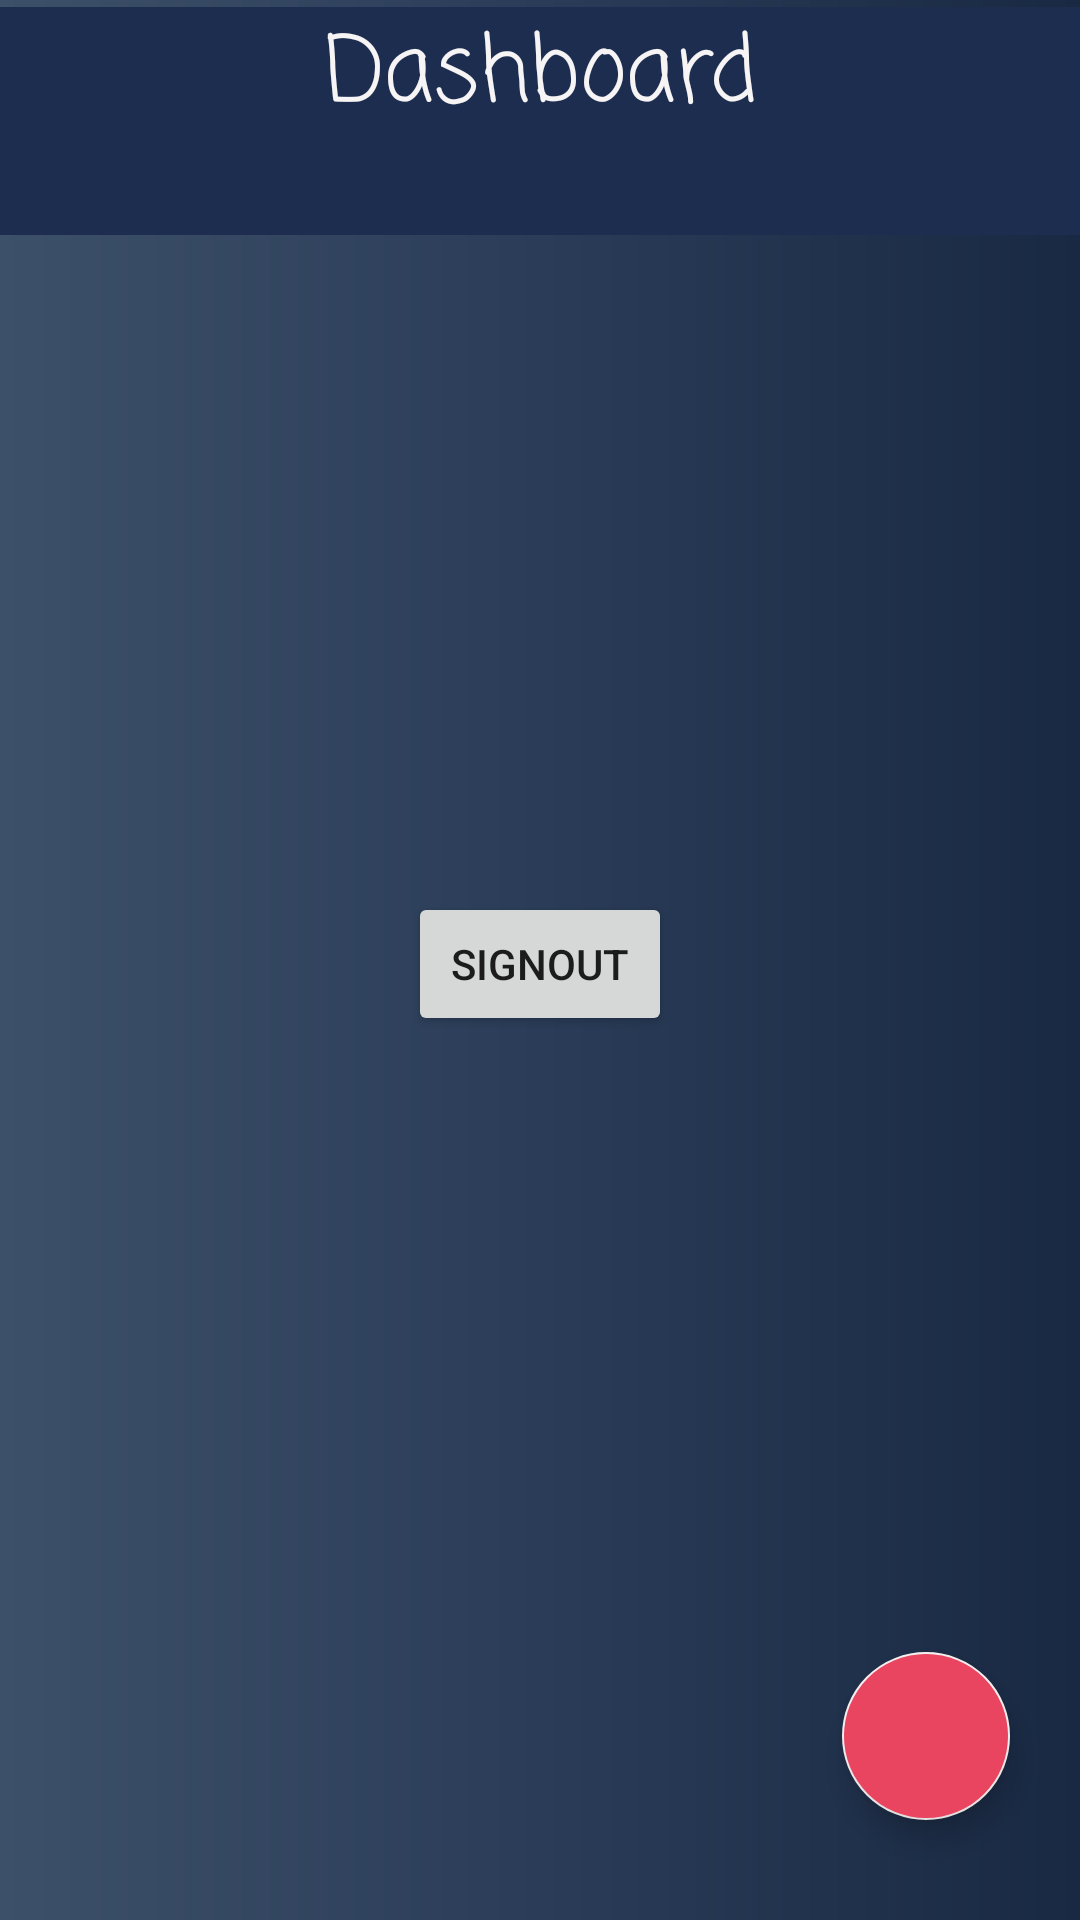

The Android layout XML behind this screen, and the referenced resources:
<!-- AndroidManifest.xml: application theme Theme.GoSyncv11 -->
<!-- res/layout/activity_dashboard.xml -->
<?xml version="1.0" encoding="utf-8"?>
<androidx.constraintlayout.widget.ConstraintLayout xmlns:android="http://schemas.android.com/apk/res/android"
    xmlns:app="http://schemas.android.com/apk/res-auto"
    xmlns:tools="http://schemas.android.com/tools"
    android:layout_width="match_parent"
    android:layout_height="match_parent"
    android:background="@drawable/back"
    tools:context=".DashboardActivity">


    <TextView
        android:id="@+id/textView8"
        android:layout_width="407dp"
        android:layout_height="76dp"
        android:background="#1d2d50"
        android:fontFamily="casual"
        android:text="@string/dashboard"
        android:textAlignment="center"
        android:textColor="#F6F4F4"
        android:textSize="30sp"
        app:layout_constraintBottom_toBottomOf="parent"
        app:layout_constraintEnd_toEndOf="parent"
        app:layout_constraintStart_toStartOf="parent"
        app:layout_constraintTop_toTopOf="parent"
        app:layout_constraintVertical_bias="0.004" />

    <com.google.android.material.floatingactionbutton.FloatingActionButton

        android:id="@+id/floatingActionButton"
        android:layout_width="wrap_content"
        android:layout_height="wrap_content"
        android:backgroundTint="#E94560"
        android:clickable="true"
        android:contentDescription="@string/todo"
        android:focusable="true"
        android:foregroundTint="#C6BABA"
        android:tint="@android:color/white"
        app:backgroundTint="#F3EDED"
        app:layout_constraintBottom_toBottomOf="parent"
        app:layout_constraintEnd_toEndOf="parent"
        app:layout_constraintHorizontal_bias="0.923"
        app:layout_constraintStart_toStartOf="parent"
        app:layout_constraintTop_toTopOf="parent"
        app:layout_constraintVertical_bias="0.943"
        app:srcCompat="@drawable/ic_baseline_add_24" />

    <com.google.android.material.floatingactionbutton.FloatingActionButton
        android:id="@+id/floatingActionButton2"
        android:layout_width="40dp"
        android:layout_height="41dp"
        android:layout_marginBottom="20dp"
        android:clickable="true"
        android:contentDescription="@string/todo"
        android:focusable="true"
        android:tint="#F1E9E9"
        android:visibility="invisible"
        app:fabSize="mini"
        app:layout_constraintBottom_toTopOf="@+id/floatingActionButton"
        app:layout_constraintEnd_toEndOf="@+id/floatingActionButton"
        app:srcCompat="@android:drawable/btn_star" />

    <com.google.android.material.floatingactionbutton.FloatingActionButton
        android:id="@+id/floatingActionButton5"
        android:layout_width="40dp"
        android:layout_height="41dp"
        android:layout_marginBottom="16dp"
        android:clickable="true"
        android:contentDescription="@string/todo"
        android:focusable="true"
        android:tint="#F1E9E9"
        android:visibility="invisible"
        app:fabSize="mini"
        app:layout_constraintBottom_toTopOf="@+id/floatingActionButton2"
        app:layout_constraintEnd_toEndOf="@+id/floatingActionButton2"
        app:srcCompat="@android:drawable/btn_star" />

    <com.google.android.material.floatingactionbutton.FloatingActionButton
        android:id="@+id/floatingActionButton6"
        android:layout_width="55dp"
        android:layout_height="55dp"
        android:layout_marginStart="16dp"
        android:layout_marginBottom="652dp"
        android:background="@drawable/rounded_corners"
        android:clickable="true"
        android:contentDescription="@string/todo"
        android:focusable="true"
        app:layout_constraintBottom_toBottomOf="parent"
        app:layout_constraintStart_toStartOf="parent"
        app:srcCompat="@android:drawable/ic_menu_sort_by_size" />

    <TextView
        android:id="@+id/textView12"
        android:layout_width="wrap_content"
        android:layout_height="wrap_content"
        android:layout_marginEnd="12dp"
        android:layout_marginBottom="128dp"
        android:fontFamily="monospace"
        android:text="@string/host"
        android:textColor="#F8F6F6"
        android:textSize="18sp"
        android:visibility="invisible"
        app:layout_constraintBottom_toBottomOf="parent"
        app:layout_constraintEnd_toStartOf="@+id/floatingActionButton2" />

    <TextView
        android:id="@+id/textView13"
        android:layout_width="wrap_content"
        android:layout_height="wrap_content"
        android:layout_marginEnd="16dp"
        android:layout_marginBottom="188dp"
        android:fontFamily="monospace"
        android:text="@string/join"
        android:textColor="#F6F2F2"
        android:textSize="18sp"
        android:visibility="invisible"
        app:layout_constraintBottom_toBottomOf="parent"
        app:layout_constraintEnd_toStartOf="@+id/floatingActionButton5" />

    <Button
        android:id="@+id/signoutbutton"
        android:layout_width="wrap_content"
        android:layout_height="wrap_content"
        android:text="Signout"
        app:layout_constraintBottom_toBottomOf="parent"
        app:layout_constraintEnd_toEndOf="parent"
        app:layout_constraintStart_toStartOf="parent"
        app:layout_constraintTop_toTopOf="@+id/textView8" />
</androidx.constraintlayout.widget.ConstraintLayout>
<!-- resources referenced by this layout -->
<resources>
  <!-- drawable back (drawable) -->
  <?xml version="1.0" encoding="utf-8"?>
  <shape xmlns:android="http://schemas.android.com/apk/res/android" android:shape="rectangle" >
  
      android:shape="rectangle">
      <gradient
          android:startColor="#3D5069"
          android:centerColor="#2A3c58"
          android:endColor="#192943"
          android:angle="0"/>
      <corners
          android:radius="0dp"/>
  </shape>
  <string name="dashboard">Dashboard</string>
  <string name="host">Host</string>
  <string name="join">Join</string>
  <string name="todo">TODO</string>
  <style name="Theme.GoSyncv11" parent="Theme.AppCompat.Light.NoActionBar">
          
          <item name="colorPrimary">@color/purple_500</item>
          <item name="colorPrimaryVariant">@color/purple_700</item>
          <item name="colorOnPrimary">@color/white</item>
          
          <item name="colorSecondary">#e94560</item>
          <item name="colorSecondaryVariant">#e94560</item>
          <item name="colorOnSecondary">@color/white</item>
          
          <item name="android:statusBarColor" tools:targetApi="l">?attr/colorPrimaryVariant</item>
          
      </style>
  <color name="purple_500">#FF6200EE</color>
  <color name="purple_700">#FF3700B3</color>
  <color name="white">#FFFFFFFF</color>
</resources>
